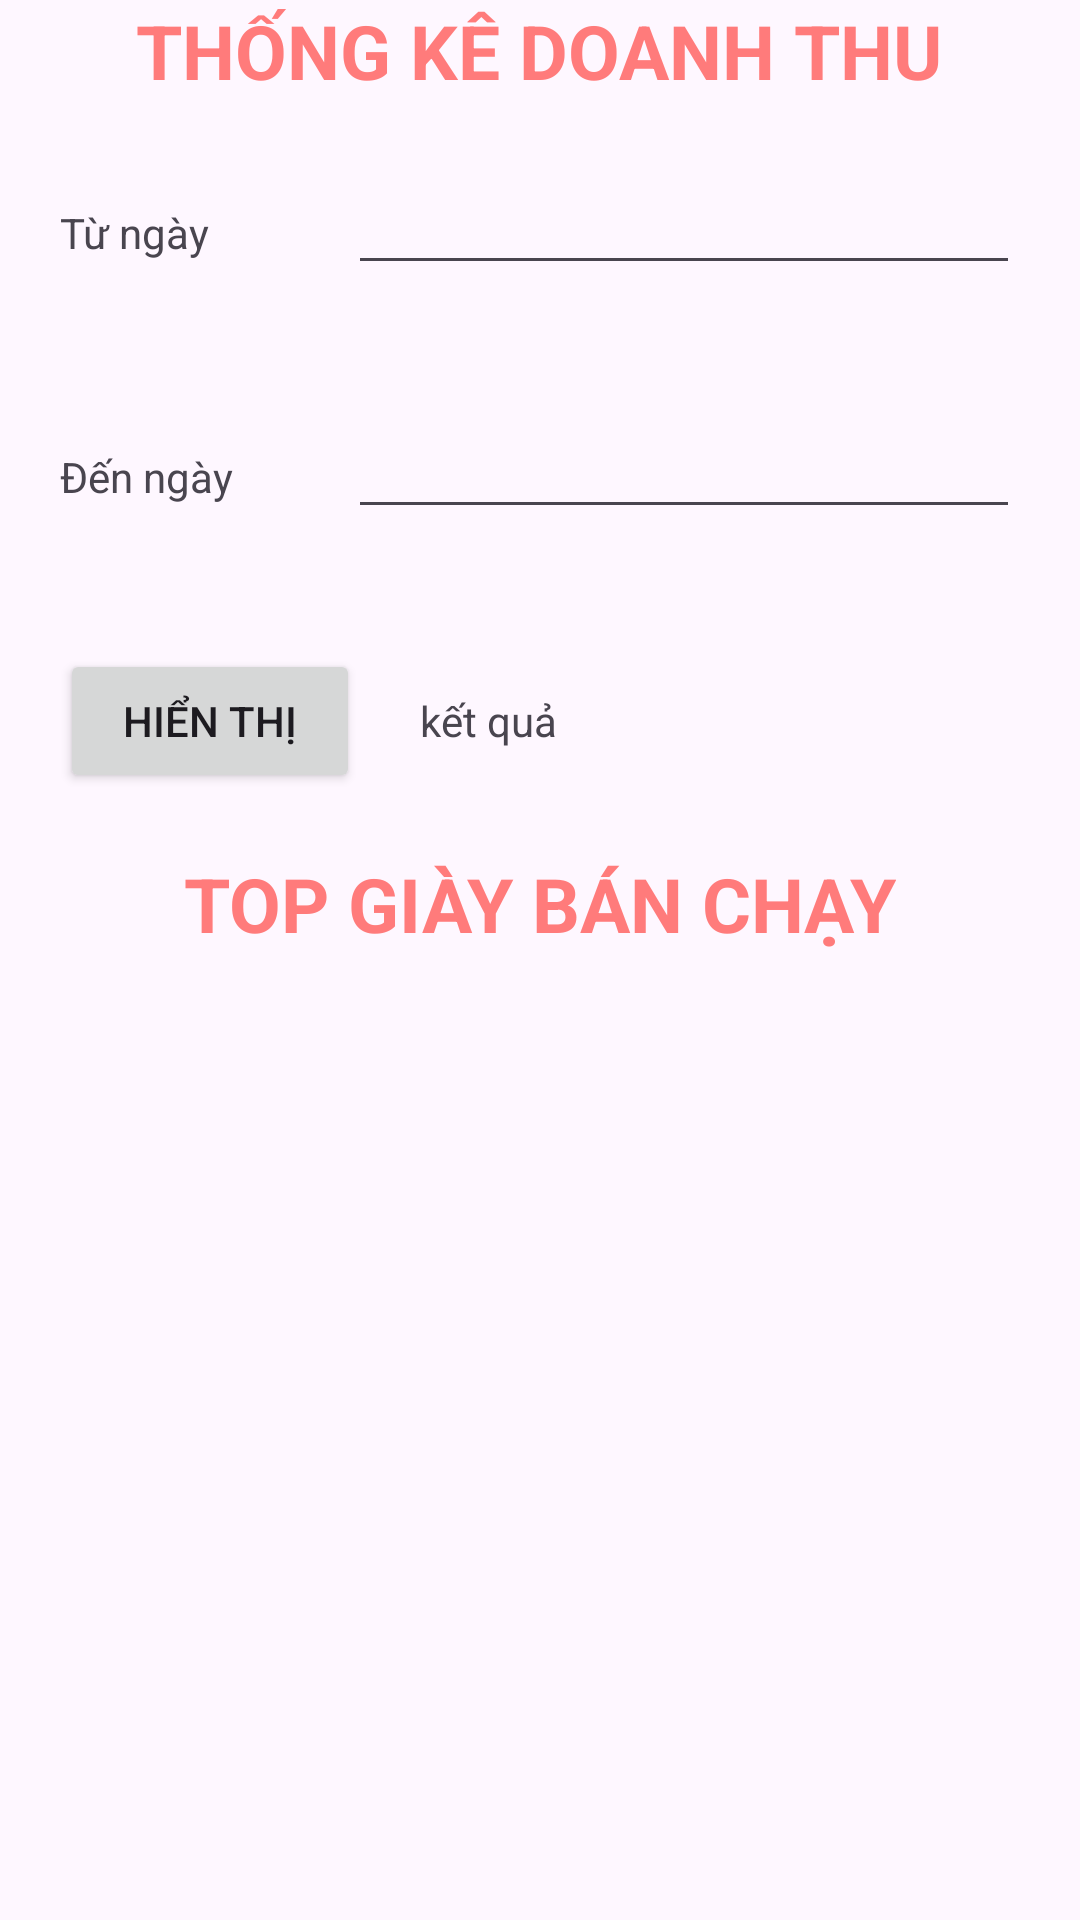

Android layout source for this screen:
<!-- AndroidManifest.xml: application theme Theme.AppBanGiayOnline -->
<!-- res/layout/activity_thong_ke.xml -->
<?xml version="1.0" encoding="utf-8"?>
<LinearLayout xmlns:android="http://schemas.android.com/apk/res/android"
    xmlns:app="http://schemas.android.com/apk/res-auto"
    xmlns:tools="http://schemas.android.com/tools"
    android:layout_width="match_parent"
    android:orientation="vertical"
    android:layout_height="match_parent"
    tools:context=".activity.ThongKeActivity">
    <TextView
        android:layout_width="wrap_content"
        android:layout_height="wrap_content"
        android:text="Thống kê doanh thu"
        android:textAllCaps="true"
        android:textStyle="bold"
        android:layout_gravity="center"
        android:textSize="25sp"
        android:textColor="#FF7B7B"/>
    <LinearLayout
        android:layout_margin="20dp"
        android:layout_width="match_parent"
        android:layout_height="wrap_content"
        android:orientation="horizontal">
        <TextView
            android:layout_weight="3"
            android:layout_width="0dp"
            android:layout_height="wrap_content"
            android:text="Từ ngày"/>
        <EditText
            android:id="@+id/edtNgay1_ThongKe"
            android:layout_weight="7"
            android:layout_width="0dp"
            android:layout_height="wrap_content"/>
        </LinearLayout>
    <LinearLayout
        android:layout_margin="20dp"
        android:layout_width="match_parent"
        android:layout_height="wrap_content"
        android:orientation="horizontal">
        <TextView
            android:layout_weight="3"
            android:layout_width="0dp"
            android:layout_height="wrap_content"
            android:text="Đến ngày"/>
        <EditText
            android:id="@+id/edtNgay2_ThongKe"
            android:layout_weight="7"
            android:layout_width="0dp"
            android:layout_height="wrap_content"/>
    </LinearLayout>
    <LinearLayout
        android:layout_margin="20dp"
        android:layout_width="match_parent"
        android:layout_height="wrap_content"
        android:orientation="horizontal">
        <Button
            android:layout_weight="2"
            android:layout_width="0dp"
            android:id="@+id/btnHienThiKetQua_ThongKe"
            android:layout_height="wrap_content"
            android:text="Hiển thị"/>
        <TextView
            android:id="@+id/txtKetQua_ThongKe"
            android:layout_weight="4"
            android:layout_marginStart="20dp"
            android:layout_width="0dp"
            android:layout_height="wrap_content"
            android:layout_gravity="center"
            android:text="kết quả"/>
    </LinearLayout>

    <TextView
        android:layout_width="wrap_content"
        android:layout_height="wrap_content"
        android:text="Top giày bán chạy"
        android:textAllCaps="true"
        android:textStyle="bold"
        android:layout_gravity="center"
        android:textSize="25sp"
        android:textColor="#FF7B7B"/>
    <RelativeLayout xmlns:android="http://schemas.android.com/apk/res/android"
        android:layout_width="match_parent"
        android:layout_margin="20dp"
        android:layout_height="match_parent">
        <androidx.recyclerview.widget.RecyclerView
            android:layout_width="match_parent"
            android:layout_height="match_parent"
            android:id="@+id/recyclerVtopGiayBanChay"/>
    </RelativeLayout>
</LinearLayout>
<!-- resources referenced by this layout -->
<resources>
  <style name="Theme.AppBanGiayOnline" parent="Base.Theme.AppBanGiayOnline" />
  <style name="Base.Theme.AppBanGiayOnline" parent="Theme.Material3.DayNight.NoActionBar">
          
          
      </style>
</resources>
